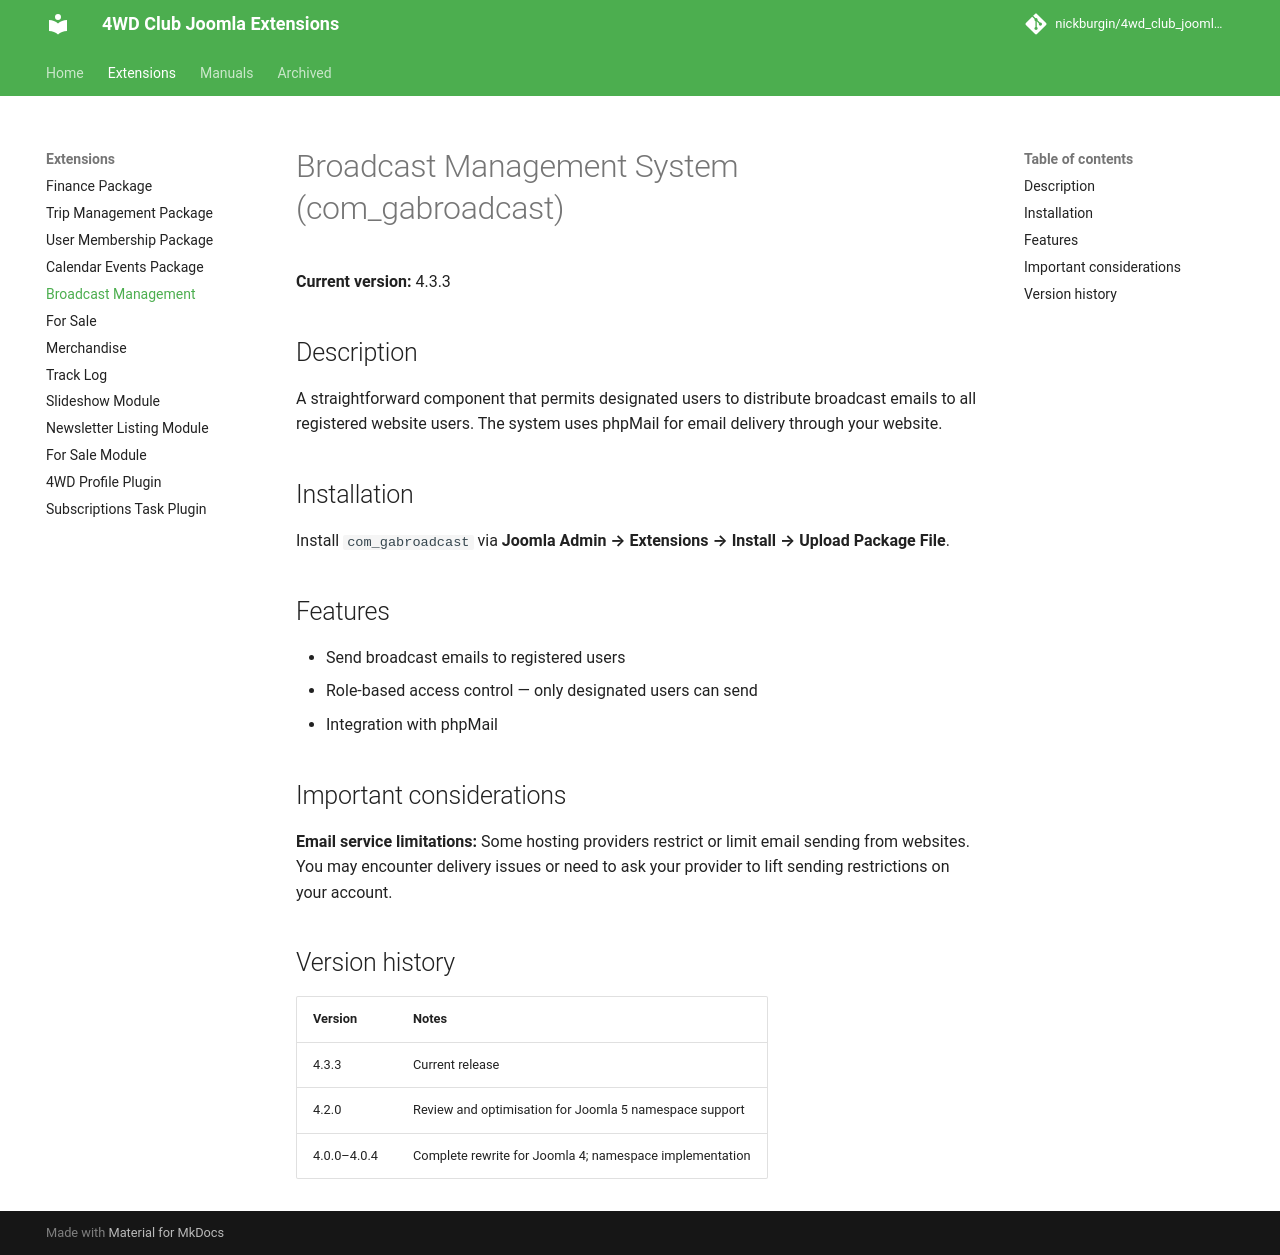

repository: nickburgin/4wd_club_joomla_modules · page: extensions/com_gabroadcast/index.html · generator: mkdocs

# Broadcast Management System (com_gabroadcast)

**Current version:** 4.3.3

## Description

A straightforward component that permits designated users to distribute broadcast emails to all registered website users. The system uses phpMail for email delivery through your website.

## Installation

Install `com_gabroadcast` via **Joomla Admin → Extensions → Install → Upload Package File**.

## Features

- Send broadcast emails to registered users
- Role-based access control — only designated users can send
- Integration with phpMail

## Important considerations

**Email service limitations:** Some hosting providers restrict or limit email sending from websites. You may encounter delivery issues or need to ask your provider to lift sending restrictions on your account.

## Version history

| Version | Notes |
|---------|-------|
| 4.3.3 | Current release |
| 4.2.0 | Review and optimisation for Joomla 5 namespace support |
| 4.0.0–4.0.4 | Complete rewrite for Joomla 4; namespace implementation |
